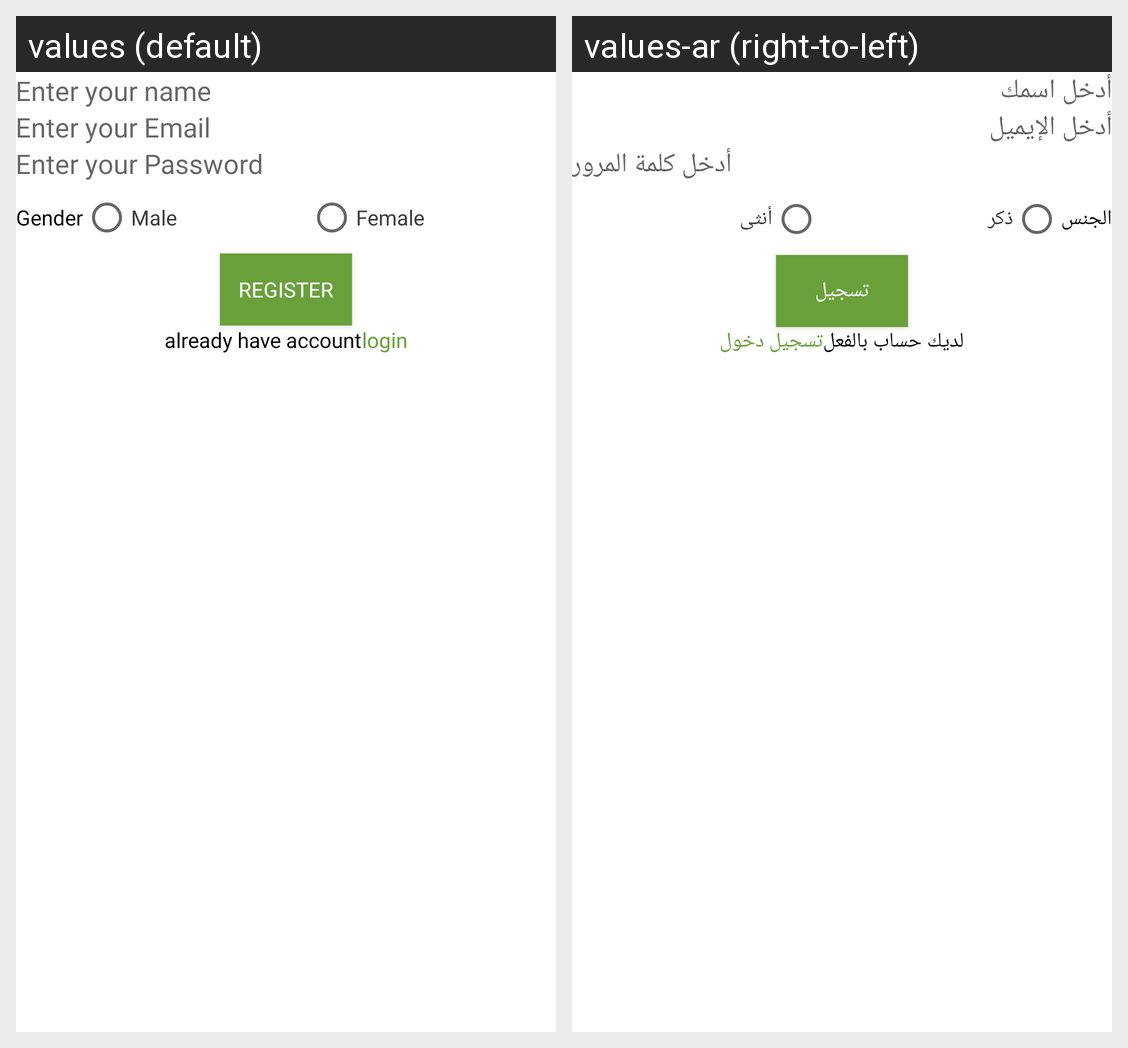

The Android screen above is rendered under two locales of the same app. Produce the string resources it draws, with the default and per-locale values.
Android screen res/layout/activity_register.xml rendered under 2 locales, left to right: values (default), values-ar (right-to-left). Device: Nexus 5 (rendered at 1080×1920; each locale shown at half size, 540×960, under a caption strip naming it); theme Theme.FrutiMarket.
Strings drawn on this screen, with the default value and each locale's value (text and hints the layout hard-codes, and strings that could not be matched under every locale, appear in the picture but are not listed):

et_name_hint_register
  values: Enter your name
  values-ar: أدخل اسمك

et_email_hint
  values: Enter your Email
  values-ar: أدخل الإيميل

et_password_hint
  values: Enter your Password
  values-ar: أدخل كلمة المرور

tv_gender
  values: Gender
  values-ar: الجنس

rb_male
  values: Male
  values-ar: ذكر

rb_female
  values: Female
  values-ar: أنثى

btn_register
  values: register
  values-ar: تسجيل

already_have_account
  values: already have account
  values-ar: لديك حساب بالفعل

tv_login
  values: login
  values-ar: تسجيل دخول
